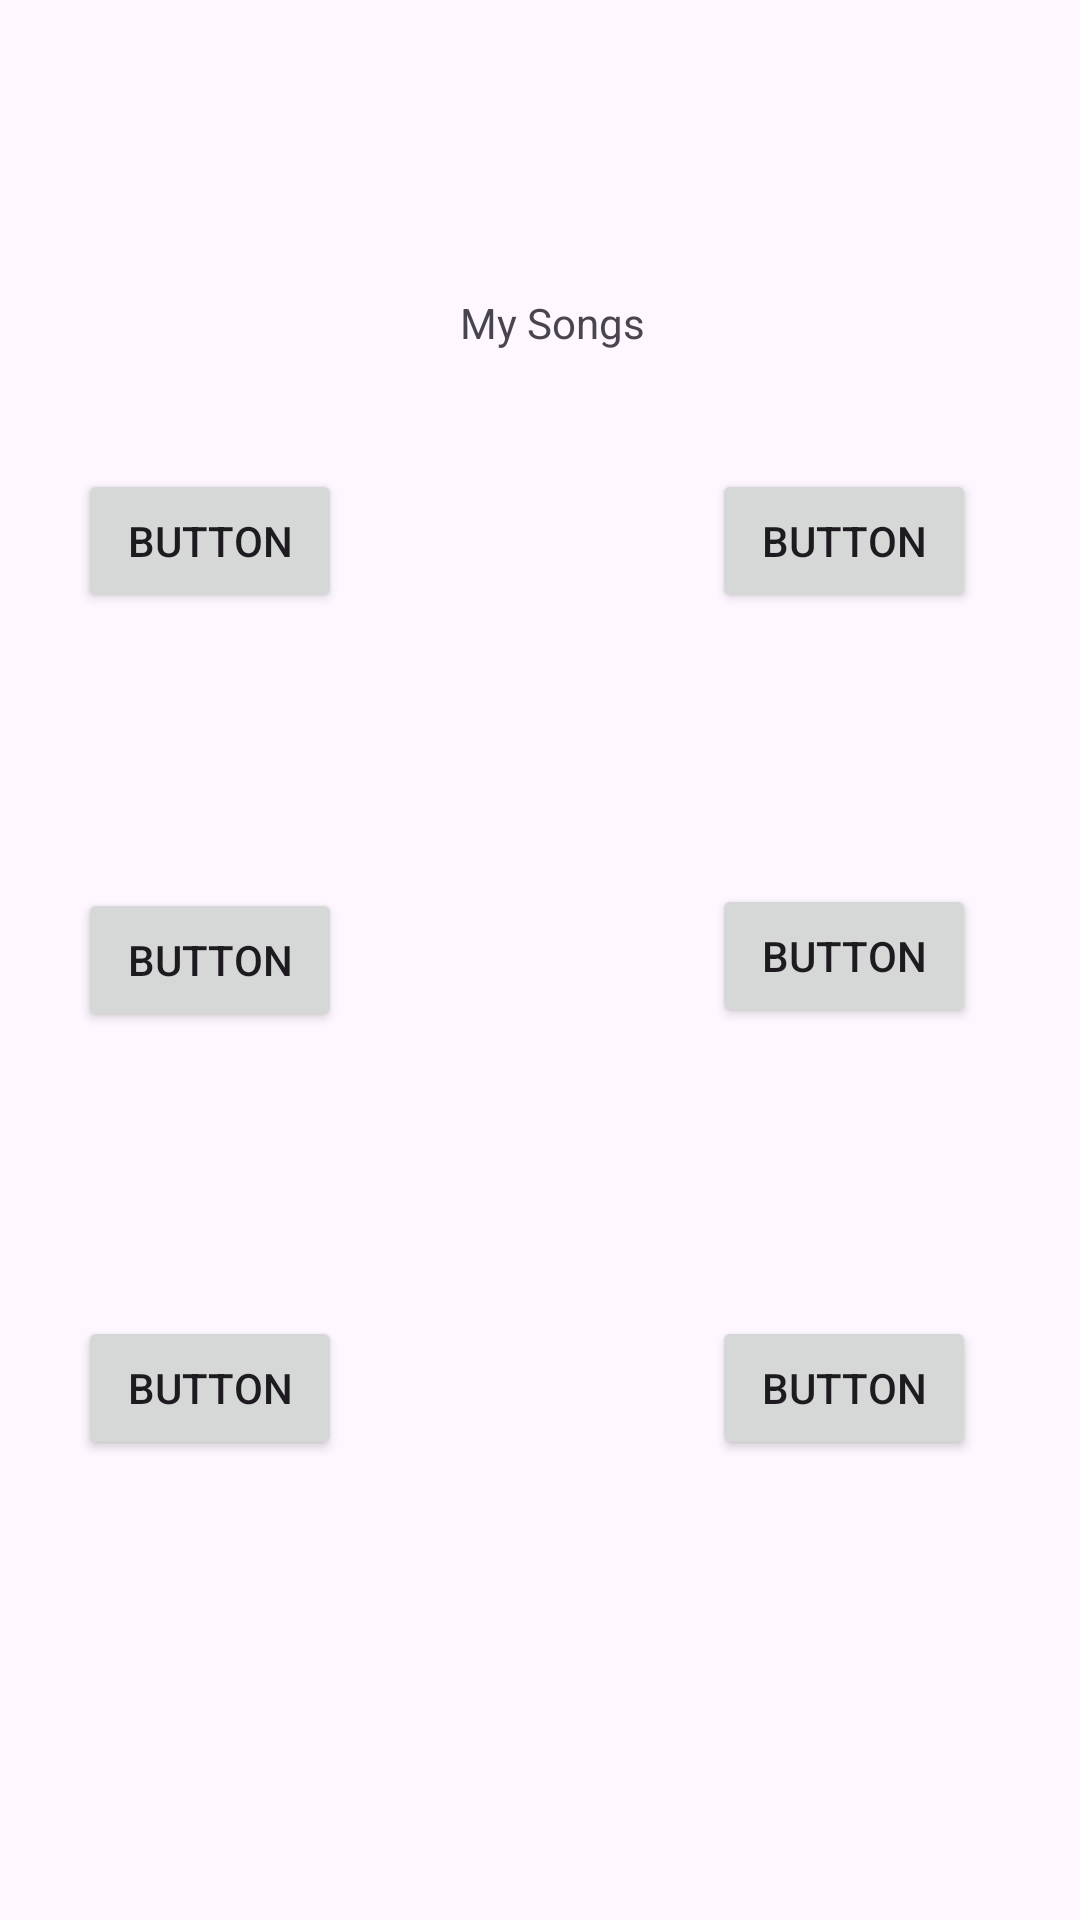

Reconstruct the res/layout file that produces this screen, plus the resources it refers to.
<!-- AndroidManifest.xml: application theme Theme.MelodyKeys -->
<!-- res/layout/activity_playing.xml -->
<?xml version="1.0" encoding="utf-8"?>
<androidx.constraintlayout.widget.ConstraintLayout xmlns:android="http://schemas.android.com/apk/res/android"
    xmlns:app="http://schemas.android.com/apk/res-auto"
    xmlns:tools="http://schemas.android.com/tools"
    android:id="@+id/main"
    android:layout_width="match_parent"
    android:layout_height="match_parent"
    tools:context=".PlayingActivity">

    <TextView
        android:id="@+id/textView"
        android:layout_width="wrap_content"
        android:layout_height="wrap_content"
        android:text="My Songs"
        app:layout_constraintBottom_toBottomOf="parent"
        app:layout_constraintEnd_toEndOf="parent"
        app:layout_constraintHorizontal_bias="0.514"
        app:layout_constraintStart_toStartOf="parent"
        app:layout_constraintTop_toTopOf="parent"
        app:layout_constraintVertical_bias="0.158" />

    <Button
        android:id="@+id/button_playing_1"
        android:layout_width="wrap_content"
        android:layout_height="wrap_content"
        android:text="Button"
        app:layout_constraintBottom_toBottomOf="parent"
        app:layout_constraintEnd_toEndOf="parent"
        app:layout_constraintHorizontal_bias="0.096"
        app:layout_constraintStart_toStartOf="parent"
        app:layout_constraintTop_toTopOf="parent"
        app:layout_constraintVertical_bias="0.264" />

    <Button
        android:id="@+id/button_playing_2"
        android:layout_width="wrap_content"
        android:layout_height="wrap_content"
        android:text="Button"
        app:layout_constraintBottom_toBottomOf="parent"
        app:layout_constraintEnd_toEndOf="parent"
        app:layout_constraintHorizontal_bias="0.096"
        app:layout_constraintStart_toStartOf="parent"
        app:layout_constraintTop_toTopOf="parent" />

    <Button
        android:id="@+id/button_playing_3"
        android:layout_width="wrap_content"
        android:layout_height="wrap_content"
        android:text="Button"
        app:layout_constraintBottom_toBottomOf="parent"
        app:layout_constraintEnd_toEndOf="parent"
        app:layout_constraintHorizontal_bias="0.096"
        app:layout_constraintStart_toStartOf="parent"
        app:layout_constraintTop_toTopOf="parent"
        app:layout_constraintVertical_bias="0.741" />

    <Button
        android:id="@+id/button_playing_4"
        android:layout_width="wrap_content"
        android:layout_height="wrap_content"
        android:text="Button"
        app:layout_constraintBottom_toBottomOf="parent"
        app:layout_constraintEnd_toEndOf="parent"
        app:layout_constraintHorizontal_bias="0.872"
        app:layout_constraintStart_toStartOf="parent"
        app:layout_constraintTop_toTopOf="parent"
        app:layout_constraintVertical_bias="0.498" />

    <Button
        android:id="@+id/button_playing_5"
        android:layout_width="wrap_content"
        android:layout_height="wrap_content"
        android:text="Button"
        app:layout_constraintBottom_toBottomOf="parent"
        app:layout_constraintEnd_toEndOf="parent"
        app:layout_constraintHorizontal_bias="0.872"
        app:layout_constraintStart_toStartOf="parent"
        app:layout_constraintTop_toTopOf="parent"
        app:layout_constraintVertical_bias="0.264" />

    <Button
        android:id="@+id/button_playing_6"
        android:layout_width="wrap_content"
        android:layout_height="wrap_content"
        android:text="Button"
        app:layout_constraintBottom_toBottomOf="parent"
        app:layout_constraintEnd_toEndOf="parent"
        app:layout_constraintHorizontal_bias="0.872"
        app:layout_constraintStart_toStartOf="parent"
        app:layout_constraintTop_toTopOf="parent"
        app:layout_constraintVertical_bias="0.741" />
</androidx.constraintlayout.widget.ConstraintLayout>
<!-- resources referenced by this layout -->
<resources>
  <style name="Theme.MelodyKeys" parent="Base.Theme.MelodyKeys" />
  <style name="Base.Theme.MelodyKeys" parent="Theme.AppCompat.Light.NoActionBar">
          
          
      </style>
</resources>
